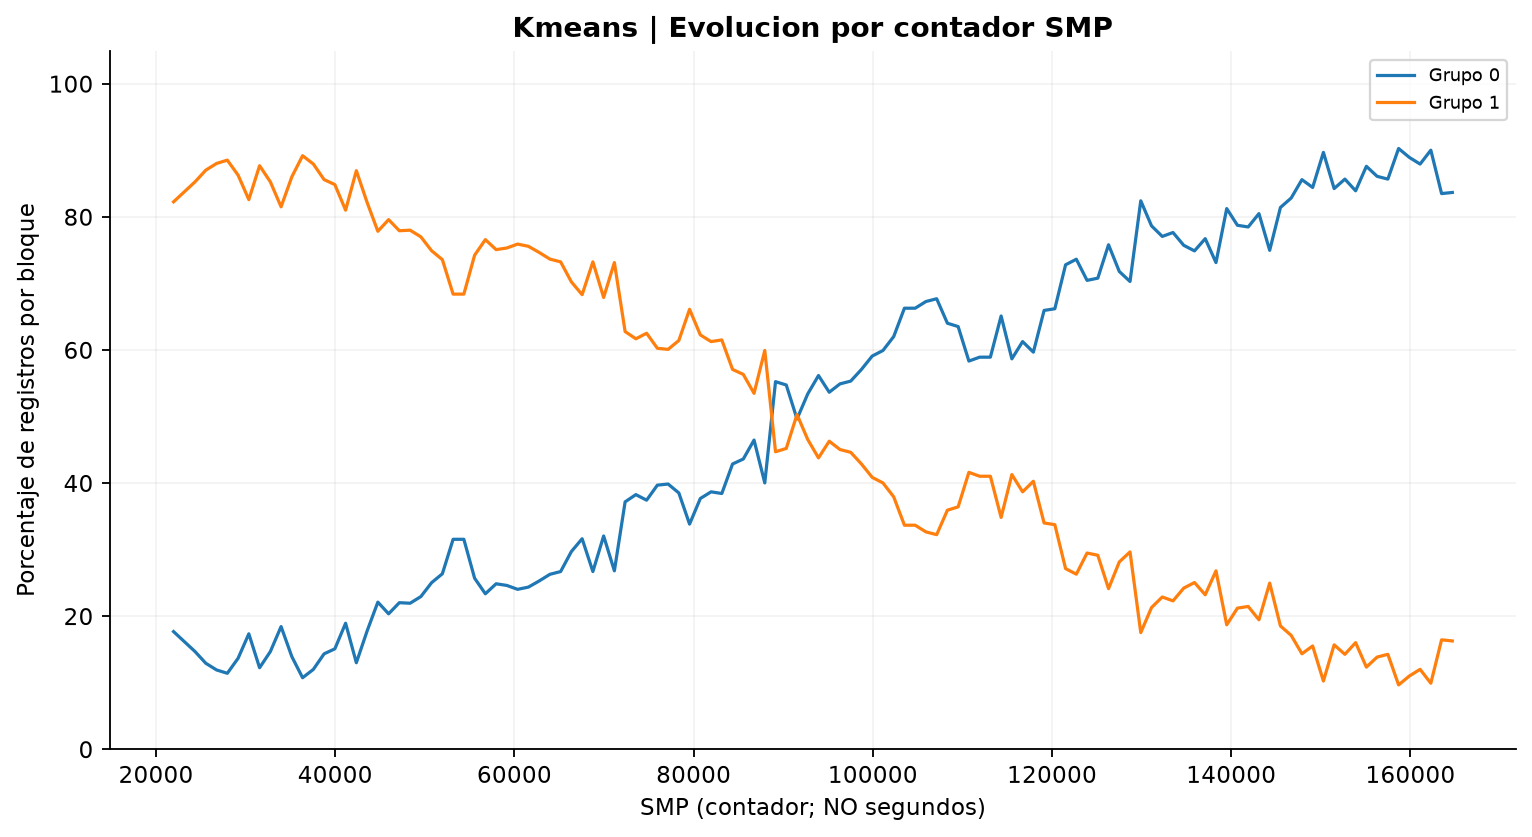

The file beside this chart, header and first rows:
smp_continuo; n_registros_bloque; porcentaje_clase_0; porcentaje_clase_1
21955; 1197; 17.71; 82.29
23155; 1197; 16.21; 83.79
24356; 1197; 14.7; 85.3
25556; 1197; 12.95; 87.05
26755; 1197; 11.95; 88.05
27955; 1197; 11.45; 88.55
29156; 1197; 13.7; 86.3
30355; 1197; 17.38; 82.62
31555; 1197; 12.28; 87.72
32755; 1197; 14.7; 85.3
33955; 1197; 18.46; 81.54
35155; 1197; 13.95; 86.05
36355; 1197; 10.78; 89.22
37555; 1197; 12.03; 87.97
38754; 1197; 14.37; 85.63
39955; 1197; 15.12; 84.88
41155; 1197; 18.96; 81.04
42354; 1197; 13.03; 86.97
43554; 1197; 17.79; 82.21
44755; 1197; 22.14; 77.86
45955; 1197; 20.38; 79.62
47154; 1197; 22.06; 77.94
48354; 1197; 21.97; 78.03
49555; 1197; 22.97; 77.03
50754; 1197; 25.06; 74.94
51954; 1197; 26.4; 73.6
53154; 1197; 31.58; 68.42
54354; 1197; 31.58; 68.42
55554; 1197; 25.73; 74.27
56754; 1197; 23.39; 76.61
57954; 1197; 24.9; 75.1
59153; 1197; 24.64; 75.36
60354; 1197; 24.06; 75.94
61554; 1197; 24.39; 75.61
62753; 1197; 25.31; 74.69
63953; 1197; 26.32; 73.68
65154; 1197; 26.73; 73.27
66354; 1197; 29.74; 70.26
67553; 1197; 31.66; 68.34
68753; 1197; 26.73; 73.27
69954; 1197; 32.08; 67.92
71152; 1196; 26.84; 73.16
72352; 1196; 37.21; 62.79
73550; 1196; 38.29; 61.71
74750; 1196; 37.46; 62.54
75948; 1196; 39.72; 60.28
77148; 1196; 39.88; 60.12
78346; 1196; 38.55; 61.45
79544; 1196; 33.86; 66.14
80744; 1196; 37.71; 62.29
81944; 1196; 38.71; 61.29
83142; 1196; 38.46; 61.54
84340; 1196; 42.89; 57.11
85540; 1196; 43.65; 56.35
86740; 1196; 46.49; 53.51
87938; 1196; 40.05; 59.95
89136; 1196; 55.27; 44.73
90336; 1196; 54.77; 45.23
91534; 1196; 49.67; 50.33
92734; 1196; 53.43; 46.57
... 60 more rows
